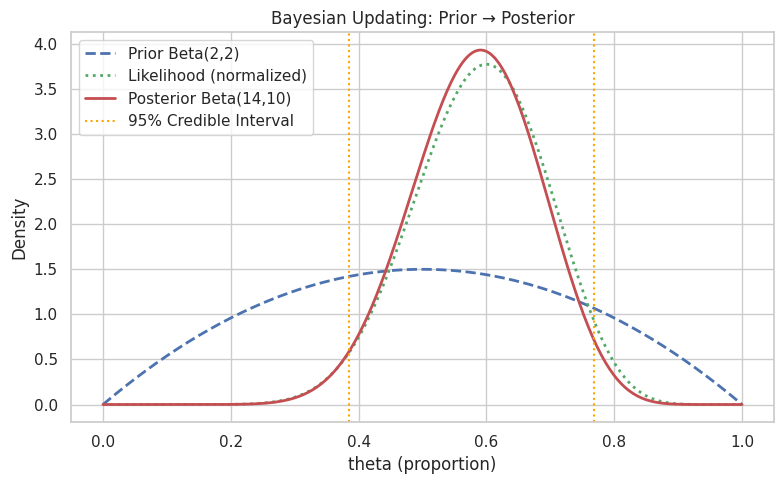
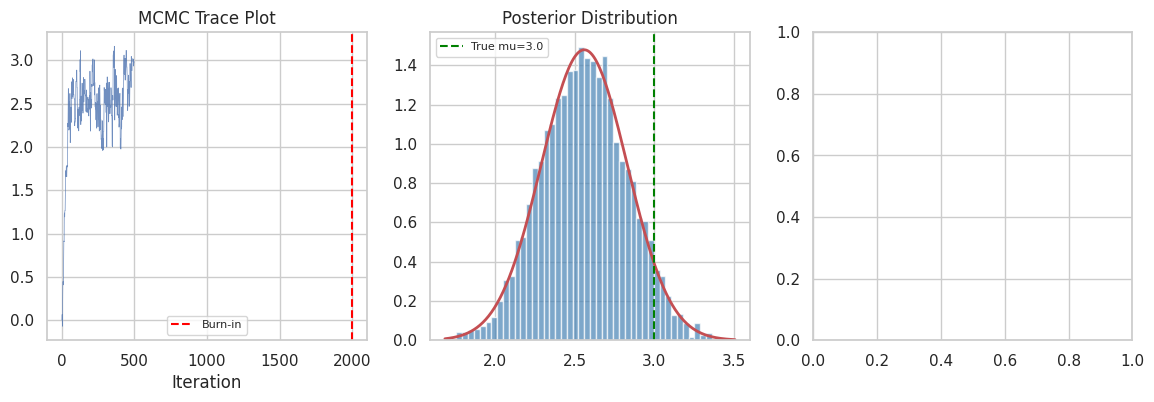

Generate these figures, in order, with matplotlib: (Note: this script raises an exception after producing the figures.)
import os
import numpy as np
import pandas as pd
import scipy.stats as stats
from scipy.stats import beta, norm, binom
import matplotlib.pyplot as plt
import seaborn as sns
import warnings
warnings.filterwarnings('ignore')
np.random.seed(42)
sns.set_theme(style='whitegrid')
print('Libraries loaded.')

# Medical test example
# Disease prevalence = 1%, Test sensitivity=95%, Specificity=90%
P_disease  = 0.01     # prior
P_pos_d    = 0.95     # P(+|disease)
P_pos_nd   = 0.10     # P(+|no disease)

P_no_disease = 1 - P_disease
P_pos = P_pos_d * P_disease + P_pos_nd * P_no_disease  # total probability

# Posterior: P(disease|+)
P_disease_pos = (P_pos_d * P_disease) / P_pos

print('=== BAYES THEOREM: Medical Test ===')
print(f'P(disease)         = {P_disease:.3f}  (prior)')
print(f'P(+|disease)       = {P_pos_d:.3f}  (sensitivity)')
print(f'P(+|no disease)    = {P_pos_nd:.3f}  (false positive rate)')
print(f'P(+)               = {P_pos:.4f}  (marginal likelihood)')
print(f'P(disease|+)       = {P_disease_pos:.4f}  (posterior)')
print(f'\nDespite 95% sensitivity, only {P_disease_pos*100:.1f}% of positives actually have disease')
print('This is the base-rate fallacy / Bayesian updating in action')

# Prior: Beta(alpha=2, beta=2) - weak prior centered at 0.5
# Data:  12 successes in 20 trials
alpha_prior, beta_prior = 2, 2
successes, n_trials = 12, 20

# Posterior: Beta(alpha + successes, beta + failures)
alpha_post = alpha_prior + successes
beta_post  = beta_prior + (n_trials - successes)

theta = np.linspace(0, 1, 300)
prior_pdf     = beta.pdf(theta, alpha_prior, beta_prior)
likelihood    = binom.pmf(successes, n_trials, theta)  # unnormalized
likelihood_n  = likelihood / np.trapezoid(likelihood, theta)  # normalize
posterior_pdf = beta.pdf(theta, alpha_post, beta_post)

# Posterior summaries
post_mean   = alpha_post / (alpha_post + beta_post)
post_mode   = (alpha_post-1) / (alpha_post + beta_post - 2)
ci_low, ci_high = beta.ppf(0.025, alpha_post, beta_post), beta.ppf(0.975, alpha_post, beta_post)

print(f'Prior: Beta({alpha_prior},{beta_prior})  mean={alpha_prior/(alpha_prior+beta_prior):.3f}')
print(f'Data:  {successes}/{n_trials} successes  MLE={successes/n_trials:.3f}')
print(f'Posterior: Beta({alpha_post},{beta_post})')
print(f'  Mean  = {post_mean:.4f}')
print(f'  Mode  = {post_mode:.4f}')
print(f'  95% Credible Interval: ({ci_low:.4f}, {ci_high:.4f})')

fig, ax = plt.subplots(figsize=(8, 5))
ax.plot(theta, prior_pdf,     'b--', lw=2, label=f'Prior Beta({alpha_prior},{beta_prior})')
ax.plot(theta, likelihood_n,  'g:',  lw=2, label=f'Likelihood (normalized)')
ax.plot(theta, posterior_pdf, 'r-',  lw=2, label=f'Posterior Beta({alpha_post},{beta_post})')
ax.axvline(ci_low,  color='orange', linestyle=':', lw=1.5)
ax.axvline(ci_high, color='orange', linestyle=':', lw=1.5, label='95% Credible Interval')
ax.set_title('Bayesian Updating: Prior → Posterior')
ax.set_xlabel('theta (proportion)'); ax.set_ylabel('Density')
ax.legend()
plt.tight_layout()
os.makedirs('10_bayesian_statistics', exist_ok=True)
plt.savefig('10_bayesian_statistics/bayesian_updating.png', dpi=100, bbox_inches='tight')
plt.show(); print('Saved.')

# Known variance, unknown mean
# Prior: mu ~ N(mu_0, tau^2) = N(5, 4)
mu_0, tau2 = 5.0, 4.0
sigma2 = 9.0      # known population variance
data   = np.array([7.2, 6.8, 8.1, 7.5, 6.9, 8.3, 7.0, 7.8])
n      = len(data)
x_bar  = data.mean()

# Posterior: N(mu_n, tau_n^2)
tau_n2  = 1 / (1/tau2 + n/sigma2)
mu_n    = tau_n2 * (mu_0/tau2 + n*x_bar/sigma2)

ci_low  = norm.ppf(0.025, mu_n, np.sqrt(tau_n2))
ci_high = norm.ppf(0.975, mu_n, np.sqrt(tau_n2))

print(f'Prior: N(mu_0={mu_0}, sigma^2={tau2})')
print(f'Data:  n={n}, x_bar={x_bar:.4f}')
print(f'Posterior: N(mu_n={mu_n:.4f}, sigma_n^2={tau_n2:.4f})')
print(f'95% Credible Interval: ({ci_low:.4f}, {ci_high:.4f})')

# Compare frequentist CI
freq_ci = norm.interval(0.95, loc=x_bar, scale=np.sqrt(sigma2/n))
print(f'\nFrequentist 95% CI: ({freq_ci[0]:.4f}, {freq_ci[1]:.4f})')
print('Bayesian CI is pulled toward prior; frequentist CI centers on sample mean')

# Estimate posterior of mu in N(mu, sigma=2) model with N(0,10) prior
# Data: 50 observations from N(3, 2)
true_mu = 3.0
sigma   = 2.0
data_mc = np.random.normal(true_mu, sigma, 50)

def log_posterior(mu, data, sigma=2.0, mu_prior=0, sigma_prior=10):
    log_likelihood = norm.logpdf(data, mu, sigma).sum()
    log_prior      = norm.logpdf(mu, mu_prior, sigma_prior)
    return log_likelihood + log_prior

# Metropolis-Hastings
n_iter     = 10000
proposal_sd = 0.2
chain       = np.zeros(n_iter)
chain[0]    = 0.0   # starting value
accepted    = 0

for i in range(1, n_iter):
    proposal = chain[i-1] + np.random.normal(0, proposal_sd)
    log_ratio = log_posterior(proposal, data_mc) - log_posterior(chain[i-1], data_mc)
    if np.log(np.random.uniform()) < log_ratio:
        chain[i] = proposal
        accepted += 1
    else:
        chain[i] = chain[i-1]

burn_in  = 2000
samples  = chain[burn_in:]
acc_rate = accepted / n_iter

print(f'MCMC Metropolis-Hastings: {n_iter} iterations, burn-in={burn_in}')
print(f'Acceptance rate: {acc_rate:.3f}  (ideal: 0.20-0.50)')
print(f'Posterior mean: {samples.mean():.4f}  (true: {true_mu})')
print(f'Posterior SD:   {samples.std():.4f}')
ci = np.percentile(samples, [2.5, 97.5])
print(f'95% Credible Interval: ({ci[0]:.4f}, {ci[1]:.4f})')

fig, axes = plt.subplots(1, 3, figsize=(14, 4))

# Trace plot
axes[0].plot(chain[:500], lw=.5, alpha=.8)
axes[0].axvline(burn_in, color='red', linestyle='--', label='Burn-in')
axes[0].set_title('MCMC Trace Plot'); axes[0].set_xlabel('Iteration')
axes[0].legend(fontsize=8)

# Posterior histogram
axes[1].hist(samples, bins=50, density=True, color='steelblue', alpha=.7)
x_range = np.linspace(samples.min(), samples.max(), 200)
axes[1].plot(x_range, norm.pdf(x_range, samples.mean(), samples.std()), 'r-', lw=2)
axes[1].axvline(true_mu, color='green', linestyle='--', label=f'True mu={true_mu}')
axes[1].set_title('Posterior Distribution'); axes[1].legend(fontsize=8)

# Autocorrelation of chain
from statsmodels.graphics.tsaplots import plot_acf
plot_acf(samples, lags=40, ax=axes[2], title='Chain Autocorrelation')

plt.tight_layout()
plt.savefig('10_bayesian_statistics/mcmc_diagnostics.png', dpi=100, bbox_inches='tight')
plt.show(); print('Saved.')

print('=== Credible Interval vs Confidence Interval ===')
print()
print('Frequentist 95% CI:')
print('  "If we repeat this experiment many times, 95% of such intervals will contain the true mu."')
print('  The true mu is FIXED; randomness is in the interval.')
print()
print('Bayesian 95% Credible Interval:')
print('  "There is 95% probability that mu lies in this interval, given the data."')
print('  mu is treated as a RANDOM VARIABLE with a distribution.')
print()

# Numerical comparison
n_exp = 100
true_mu_comp = 5.0
sigma_comp   = 3.0

freq_captures, bayes_captures = 0, 0
for _ in range(n_exp):
    data_e = np.random.normal(true_mu_comp, sigma_comp, 30)
    x_bar_e = data_e.mean()
    se = sigma_comp / np.sqrt(len(data_e))
    freq_low, freq_high = x_bar_e - 1.96*se, x_bar_e + 1.96*se
    if freq_low <= true_mu_comp <= freq_high:
        freq_captures += 1

print(f'Simulation: {n_exp} experiments')
print(f'Frequentist 95% CI coverage: {freq_captures}/{n_exp} = {freq_captures}%')

# Bayes Factor: H0: p=0.5 vs H1: p~Beta(1,1)=Uniform(0,1)
# Data: 15 successes in 20 trials
k, n_bf = 15, 20
p_H0 = 0.5

from scipy.special import comb
from scipy.integrate import quad

# Marginal likelihood under H0
marginal_H0 = binom.pmf(k, n_bf, p_H0)

# Marginal likelihood under H1: integrate over uniform prior
integrand = lambda p: binom.pmf(k, n_bf, p) * 1  # Beta(1,1) = Uniform
marginal_H1, _ = quad(integrand, 0, 1)

BF_10 = marginal_H1 / marginal_H0
BF_01 = 1 / BF_10

print(f'k={k}, n={n_bf} (MLE p_hat={k/n_bf:.2f})')
print(f'Marginal likelihood H0 (p=0.5): {marginal_H0:.6f}')
print(f'Marginal likelihood H1 (p~U):   {marginal_H1:.6f}')
print(f'Bayes Factor BF_10 = {BF_10:.4f}  (H1 vs H0)')
print(f'Bayes Factor BF_01 = {BF_01:.4f}  (H0 vs H1)')
print()
print('Jeffreys scale:')
print('  BF>100: Decisive evidence; 10-100: Strong; 3-10: Moderate; 1-3: Anecdotal')
if BF_10 > 10:
    print(f'  BF={BF_10:.2f}: Strong evidence FOR H1')
elif BF_10 > 3:
    print(f'  BF={BF_10:.2f}: Moderate evidence FOR H1')
else:
    print(f'  BF={BF_10:.2f}: Weak/Anecdotal evidence')